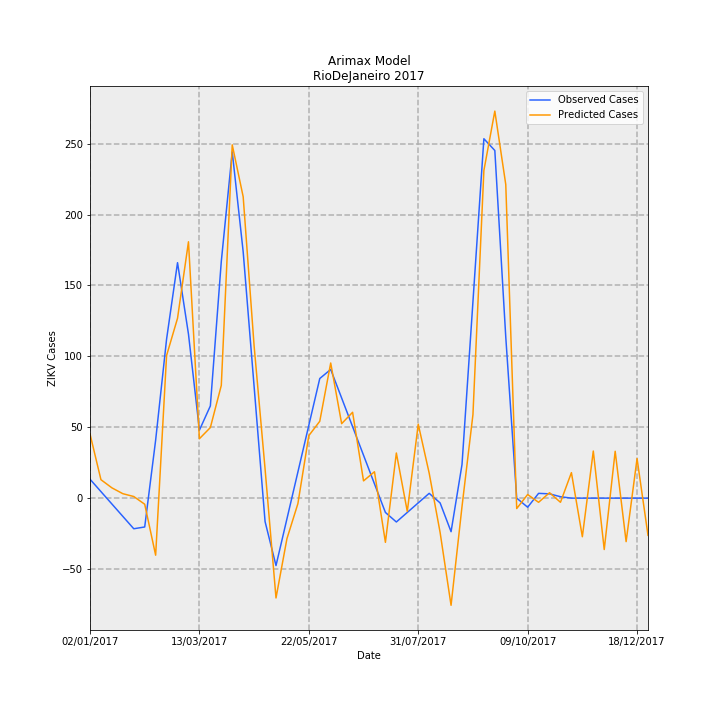

Values plotted in this chart, from the file beside it:
Date, predictions_incidence, observed_incidence, Predicted Cases, Observed Cases, error
02/01/2017, 0.2706, 0.0799, 45.25, 13.36, 31.89
09/01/2017, 0.07783, 0.02763, 13.01, 4.619, 8.393
16/01/2017, 0.04347, -0.02464, 7.268, -4.119, 11.39
23/01/2017, 0.01879, -0.07691, 3.142, -12.86, 16
30/01/2017, 0.006866, -0.1292, 1.148, -21.6, 22.74
06/02/2017, -0.02574, -0.1216, -4.303, -20.33, 16.03
13/02/2017, -0.2407, 0.2448, -40.25, 40.93, -81.18
20/02/2017, 0.6019, 0.6711, 100.6, 112.2, -11.57
27/02/2017, 0.7589, 0.9934, 126.9, 166.1, -39.21
06/03/2017, 1.082, 0.6921, 180.8, 115.7, 65.12
13/03/2017, 0.2507, 0.2868, 41.92, 47.96, -6.037
20/03/2017, 0.2977, 0.389, 49.78, 65.04, -15.27
27/03/2017, 0.4756, 0.9987, 79.51, 167, -87.46
03/04/2017, 1.491, 1.461, 249.2, 244.3, 4.946
10/04/2017, 1.272, 1.039, 212.6, 173.8, 38.83
17/04/2017, 0.642, 0.4703, 107.3, 78.64, 28.7
24/04/2017, 0.124, -0.09865, 20.73, -16.49, 37.22
01/05/2017, -0.4212, -0.2845, -70.42, -47.56, -22.85
08/05/2017, -0.171, -0.0872, -28.58, -14.58, -14.01
15/05/2017, -0.02336, 0.1101, -3.905, 18.41, -22.31
22/05/2017, 0.2638, 0.3074, 44.11, 51.39, -7.287
29/05/2017, 0.3242, 0.5047, 54.21, 84.38, -30.17
05/06/2017, 0.5702, 0.543, 95.33, 90.78, 4.544
12/06/2017, 0.3142, 0.4223, 52.54, 70.61, -18.07
19/06/2017, 0.3622, 0.3016, 60.55, 50.43, 10.12
26/06/2017, 0.0728, 0.181, 12.17, 30.26, -18.09
03/07/2017, 0.1114, 0.0603, 18.62, 10.08, 8.541
10/07/2017, -0.1865, -0.06038, -31.17, -10.09, -21.08
17/07/2017, 0.1904, -0.1006, 31.83, -16.81, 48.65
24/07/2017, -0.05614, -0.0603, -9.386, -10.08, 0.6956
31/07/2017, 0.312, -0.02002, 52.16, -3.348, 55.5
07/08/2017, 0.1055, 0.02025, 17.64, 3.386, 14.26
14/08/2017, -0.1449, -0.02025, -24.23, -3.386, -20.85
21/08/2017, -0.4521, -0.1415, -75.58, -23.66, -51.92
28/08/2017, -0.03566, 0.1415, -5.962, 23.66, -29.63
04/09/2017, 0.3522, 0.829, 58.88, 138.6, -79.71
11/09/2017, 1.382, 1.516, 231.1, 253.5, -22.44
18/09/2017, 1.633, 1.467, 273, 245.2, 27.79
25/09/2017, 1.323, 0.6799, 221.3, 113.7, 107.6
02/10/2017, -0.04394, 0.0, -7.346, 0.0, -7.346
09/10/2017, 0.01529, -0.03833, 2.556, -6.408, 8.964
16/10/2017, -0.01762, 0.02018, -2.946, 3.374, -6.32
23/10/2017, 0.02287, 0.01814, 3.824, 3.033, 0.7903
30/10/2017, -0.01746, 0.006014, -2.919, 1.005, -3.924
06/11/2017, 0.1076, -3.2397561187433e-05, 17.98, -0.005417, 17.99
13/11/2017, -0.1628, 0.0, -27.22, 0.0, -27.22
20/11/2017, 0.1987, 0.0, 33.23, 0.0, 33.23
27/11/2017, -0.2168, 0.0, -36.24, 0.0, -36.24
04/12/2017, 0.1977, 0.0, 33.06, 0.0, 33.06
11/12/2017, -0.1835, 0.0, -30.67, 0.0, -30.67
18/12/2017, 0.167, 0.0, 27.92, 0.0, 27.92
25/12/2017, -0.1569, 0.0, -26.23, 0.0, -26.23
